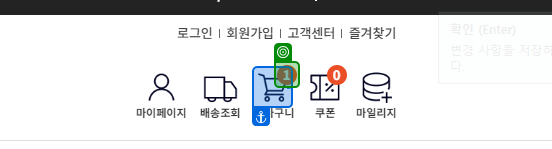
Task: Robotic Enterprise Framework
Workflow: 06. 장바구니 비우기

Step 1: get-text from the element in window '오피스디포 공식쇼핑몰' (chrome.exe)

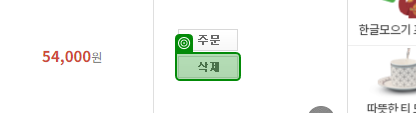
Step 2 [then]: check the image '삭제' in window '오피스디포 공식쇼핑몰' (chrome.exe)

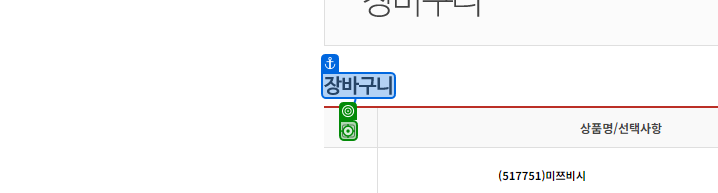
Step 3 [then]: click on the text box '전체 선택하기' in window '오피스디포 공식쇼핑몰' (chrome.exe)

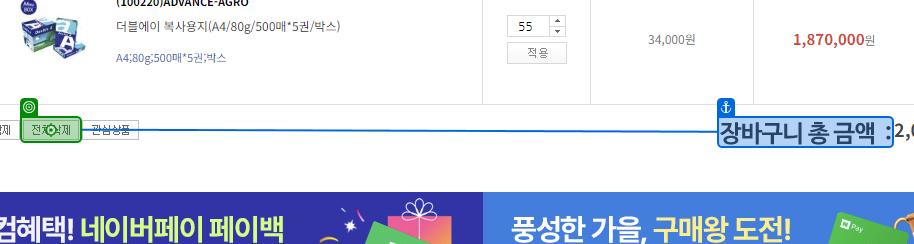
Step 4: click on the image '전체삭제' in window '오피스디포 공식쇼핑몰' (chrome.exe)

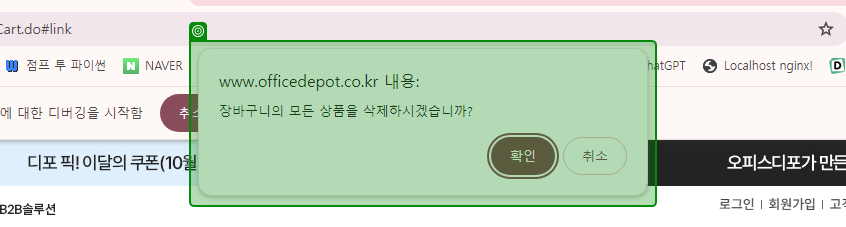
Step 5: check the pane in window '오피스디포 공식쇼핑몰 - Chrome' (chrome.exe)

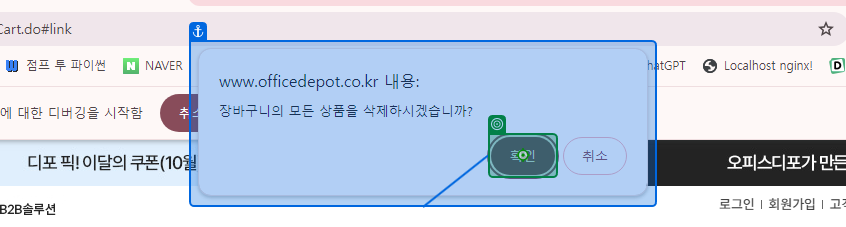
Step 6: click on the push button '확인' in window '오피스디포 공식쇼핑몰 - Chrome' (chrome.exe)

Step 7: get-text from the element in window '오피스디포 공식쇼핑몰' (chrome.exe) (same screen as step 1)
